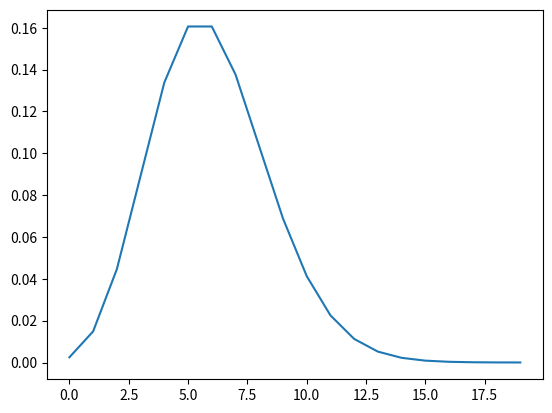

The script that saved this image:
from scipy.stats import poisson
from matplotlib import pyplot as plt

n = range(20)
pmf = poisson.pmf(n, 6)

plt.plot(n, pmf)
plt.show()




